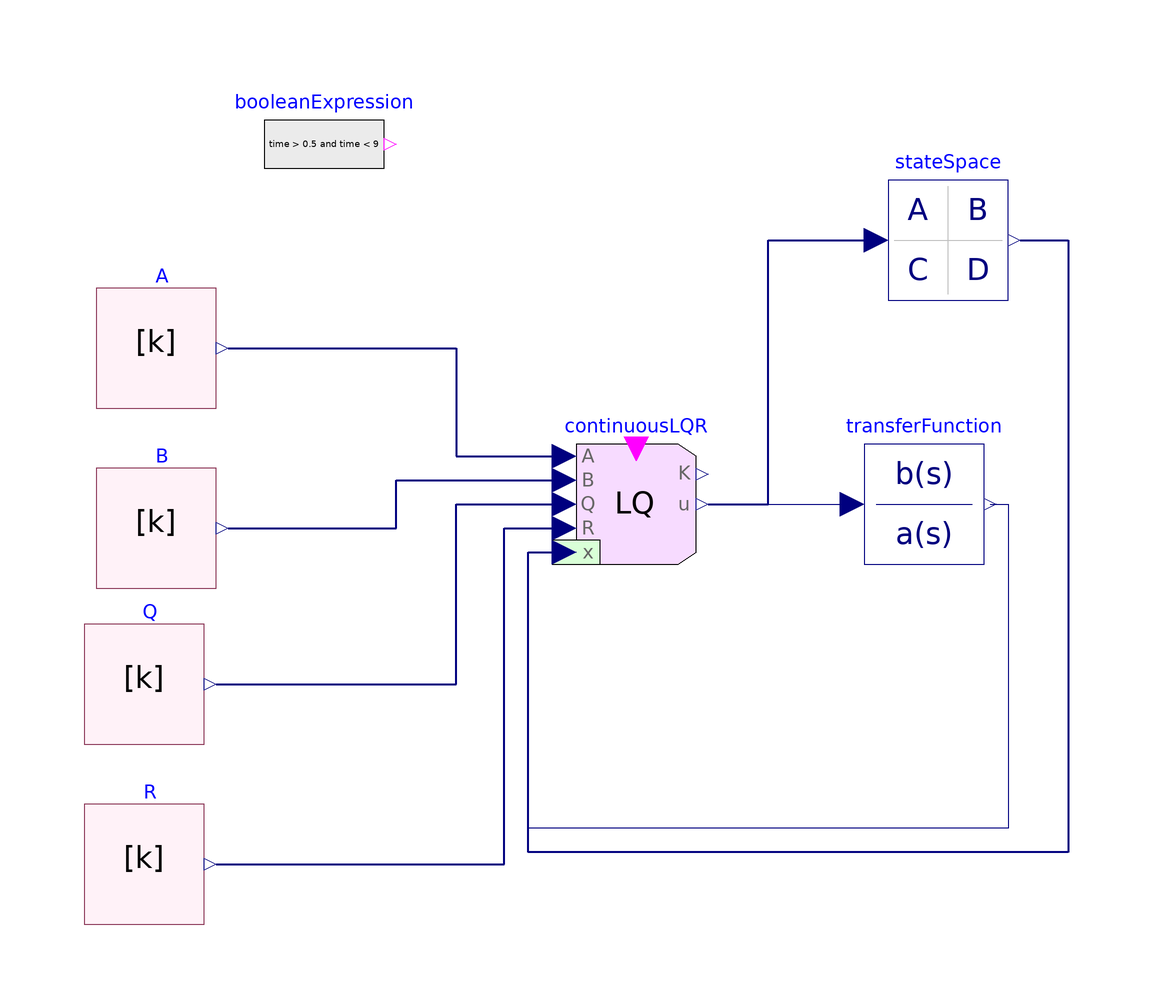

The Modelica model whose source follows is shown above as a component diagram (icons at their Placement, wires along their Line points).

model LQR_loop
  RocketControl.GNC.ContinuousLQR continuousLQR(g = -0.5, m = 1, n = 2, useEnablePort = false)  annotation(
    Placement(visible = true, transformation(origin = {16, 0}, extent = {{-10, -10}, {10, 10}}, rotation = 0)));
  RocketControl.Blocks.Math.Matrices.MatrixConstant A(n = 2, val = [2, 1; 0, -1])  annotation(
    Placement(visible = true, transformation(origin = {-64, 26}, extent = {{-10, -10}, {10, 10}}, rotation = 0)));
  RocketControl.Blocks.Math.Matrices.MatrixConstant B(m = 1, n = 2, val = [0; 1])  annotation(
    Placement(visible = true, transformation(origin = {-64, -4}, extent = {{-10, -10}, {10, 10}}, rotation = 0)));
  RocketControl.Blocks.Math.Matrices.MatrixConstant Q(m = 2, n = 2, val = diagonal({1, 1})) annotation(
    Placement(visible = true, transformation(origin = {-66, -30}, extent = {{-10, -10}, {10, 10}}, rotation = 0)));
  RocketControl.Blocks.Math.Matrices.MatrixConstant R(m = 1, n = 1, val = [1]) annotation(
    Placement(visible = true, transformation(origin = {-66, -60}, extent = {{-10, -10}, {10, 10}}, rotation = 0)));
 Modelica.Blocks.Sources.BooleanExpression booleanExpression(y = time > 0.5 and time < 9)  annotation(
    Placement(visible = true, transformation(origin = {-36, 60}, extent = {{-10, -10}, {10, 10}}, rotation = 0)));
 Modelica.Blocks.Continuous.TransferFunction transferFunction(a = {1, 1}, b = {1}, initType = Modelica.Blocks.Types.Init.NoInit, y_start = 0) annotation(
    Placement(visible = true, transformation(origin = {64, 0}, extent = {{-10, -10}, {10, 10}}, rotation = 0)));
 Modelica.Blocks.Continuous.StateSpace stateSpace(A = [2, 1; 0, -1], B = [0; 1], C = [1, 0])  annotation(
    Placement(visible = true, transformation(origin = {68, 44}, extent = {{-10, -10}, {10, 10}}, rotation = 0)));
equation
  connect(A.k, continuousLQR.A) annotation(
    Line(points = {{-52, 26}, {-14, 26}, {-14, 8}, {4, 8}}, color = {0, 0, 127}, thickness = 0.5));
  connect(B.k, continuousLQR.B) annotation(
    Line(points = {{-52, -4}, {-24, -4}, {-24, 4}, {4, 4}}, color = {0, 0, 127}, thickness = 0.5));
  connect(Q.k, continuousLQR.Q) annotation(
    Line(points = {{-54, -30}, {-14, -30}, {-14, 0}, {4, 0}}, color = {0, 0, 127}, thickness = 0.5));
  connect(R.k, continuousLQR.R) annotation(
    Line(points = {{-54, -60}, {-6, -60}, {-6, -4}, {4, -4}}, color = {0, 0, 127}, thickness = 0.5));
  connect(transferFunction.y, continuousLQR.x[2]) annotation(
    Line(points = {{75, 0}, {78, 0}, {78, -54}, {-2, -54}, {-2, -8}, {4, -8}}, color = {0, 0, 127}));
  connect(continuousLQR.u[1], transferFunction.u) annotation(
    Line(points = {{28, 0}, {52, 0}}, color = {0, 0, 127}));
 connect(continuousLQR.u, stateSpace.u) annotation(
    Line(points = {{28, 0}, {38, 0}, {38, 44}, {56, 44}}, color = {0, 0, 127}, thickness = 0.5));
 connect(stateSpace.y[1], continuousLQR.x[1]) annotation(
    Line(points = {{80, 44}, {88, 44}, {88, -58}, {-2, -58}, {-2, -8}, {4, -8}}, color = {0, 0, 127}, thickness = 0.5));
  annotation(
    Icon(coordinateSystem(grid = {2, 0})));
end LQR_loop;